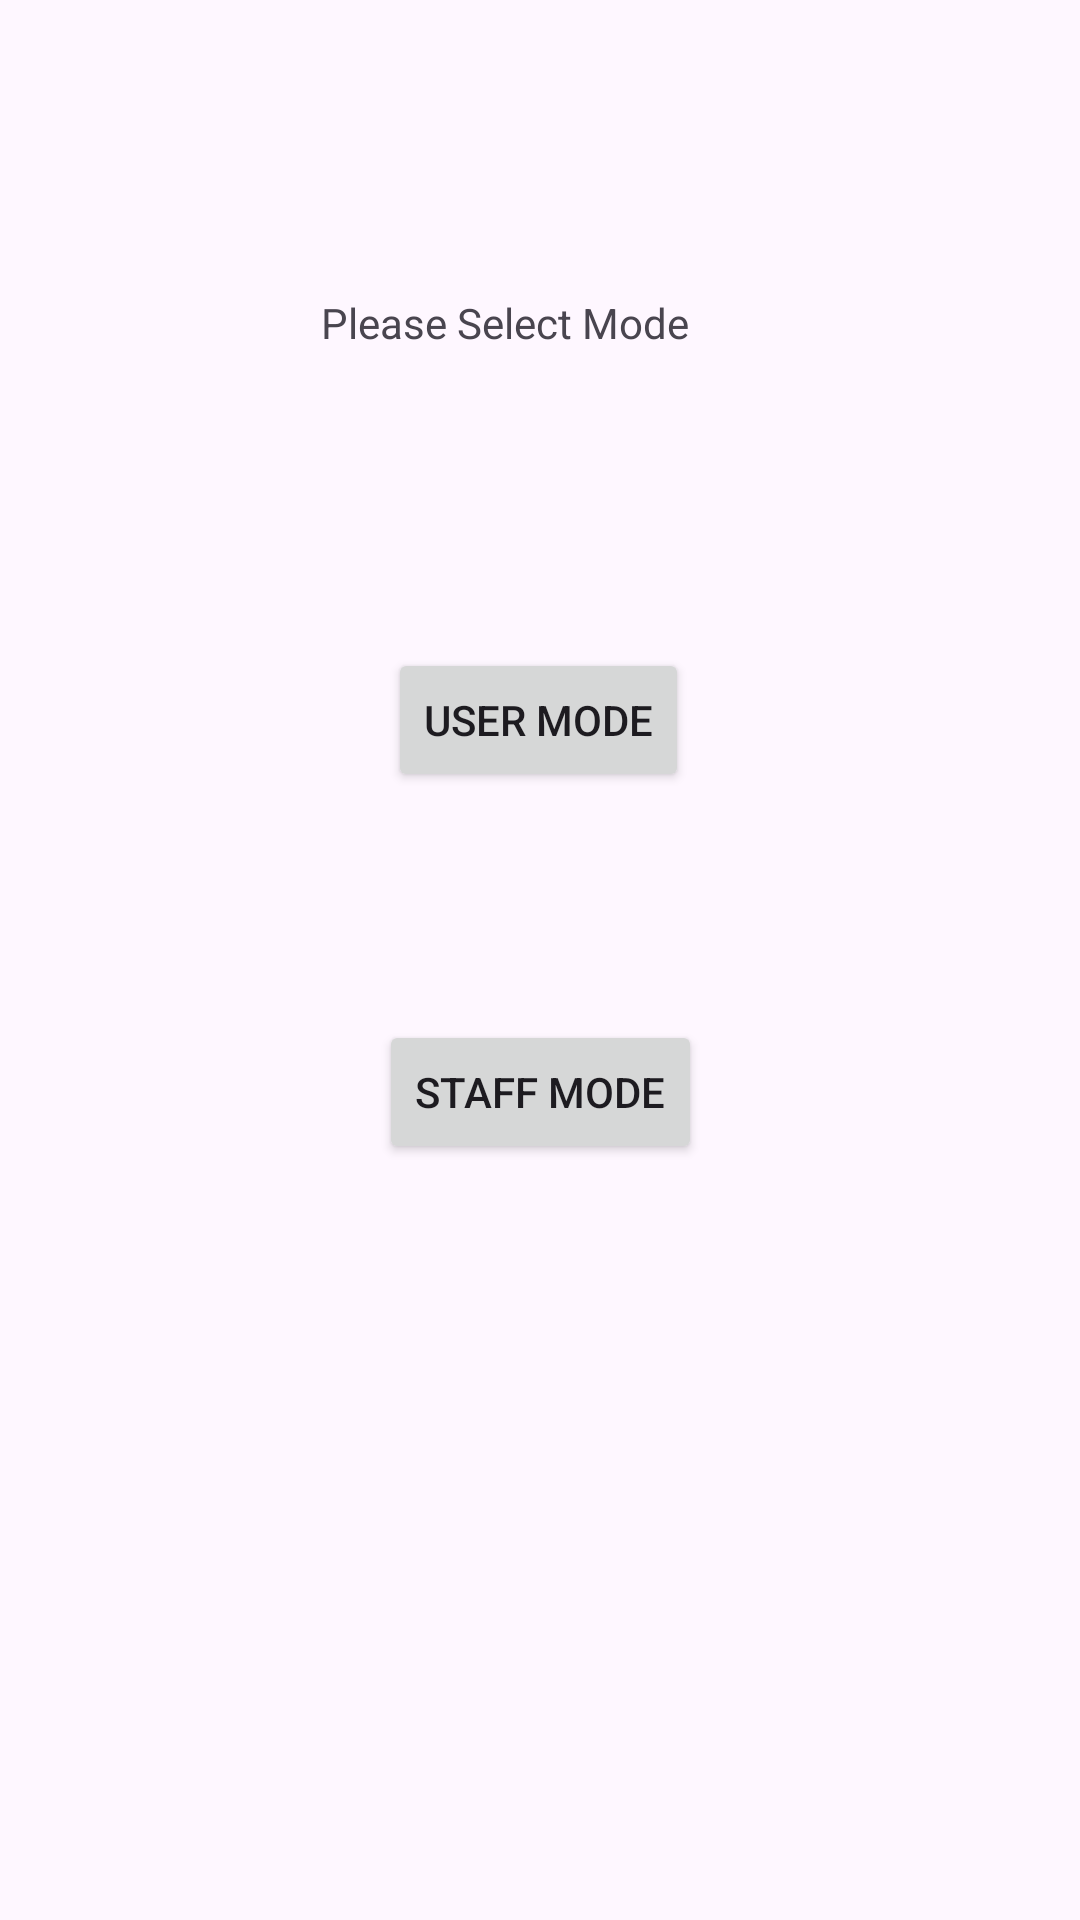

Here is an Android app screen rendered from its layout file. Give the layout XML and the strings, colors and styles it references.
<!-- AndroidManifest.xml: application theme Theme.MoodColouring2 -->
<!-- res/layout/activity_main.xml -->
<?xml version="1.0" encoding="utf-8"?>
<androidx.constraintlayout.widget.ConstraintLayout xmlns:android="http://schemas.android.com/apk/res/android"
    xmlns:app="http://schemas.android.com/apk/res-auto"
    xmlns:tools="http://schemas.android.com/tools"
    android:id="@+id/main"
    android:layout_width="match_parent"
    android:layout_height="match_parent"
    tools:context=".MainActivity">

    <TextView
        android:id="@+id/mainTitleTextView"
        android:layout_width="wrap_content"
        android:layout_height="wrap_content"
        android:layout_marginBottom="99dp"
        android:text="Please Select Mode"
        app:layout_constraintBottom_toTopOf="@+id/userModeButton"
        app:layout_constraintEnd_toEndOf="@+id/userModeButton" />

    <Button
        android:id="@+id/userModeButton"
        android:layout_width="wrap_content"
        android:layout_height="wrap_content"
        android:layout_marginStart="3dp"
        android:layout_marginBottom="76dp"
        android:text="User Mode"
        app:layout_constraintBottom_toTopOf="@+id/staffModeButton"
        app:layout_constraintStart_toStartOf="@+id/staffModeButton" />

    <Button
        android:id="@+id/staffModeButton"
        android:layout_width="wrap_content"
        android:layout_height="wrap_content"
        android:layout_marginBottom="252dp"
        android:text="Staff Mode"
        app:layout_constraintBottom_toBottomOf="parent"
        app:layout_constraintEnd_toEndOf="parent"
        app:layout_constraintStart_toStartOf="parent" />
</androidx.constraintlayout.widget.ConstraintLayout>
<!-- resources referenced by this layout -->
<resources>
  <style name="Theme.MoodColouring2" parent="Base.Theme.MoodColouring2" />
  <style name="Base.Theme.MoodColouring2" parent="Theme.Material3.DayNight.NoActionBar">
          
          
      </style>
</resources>
